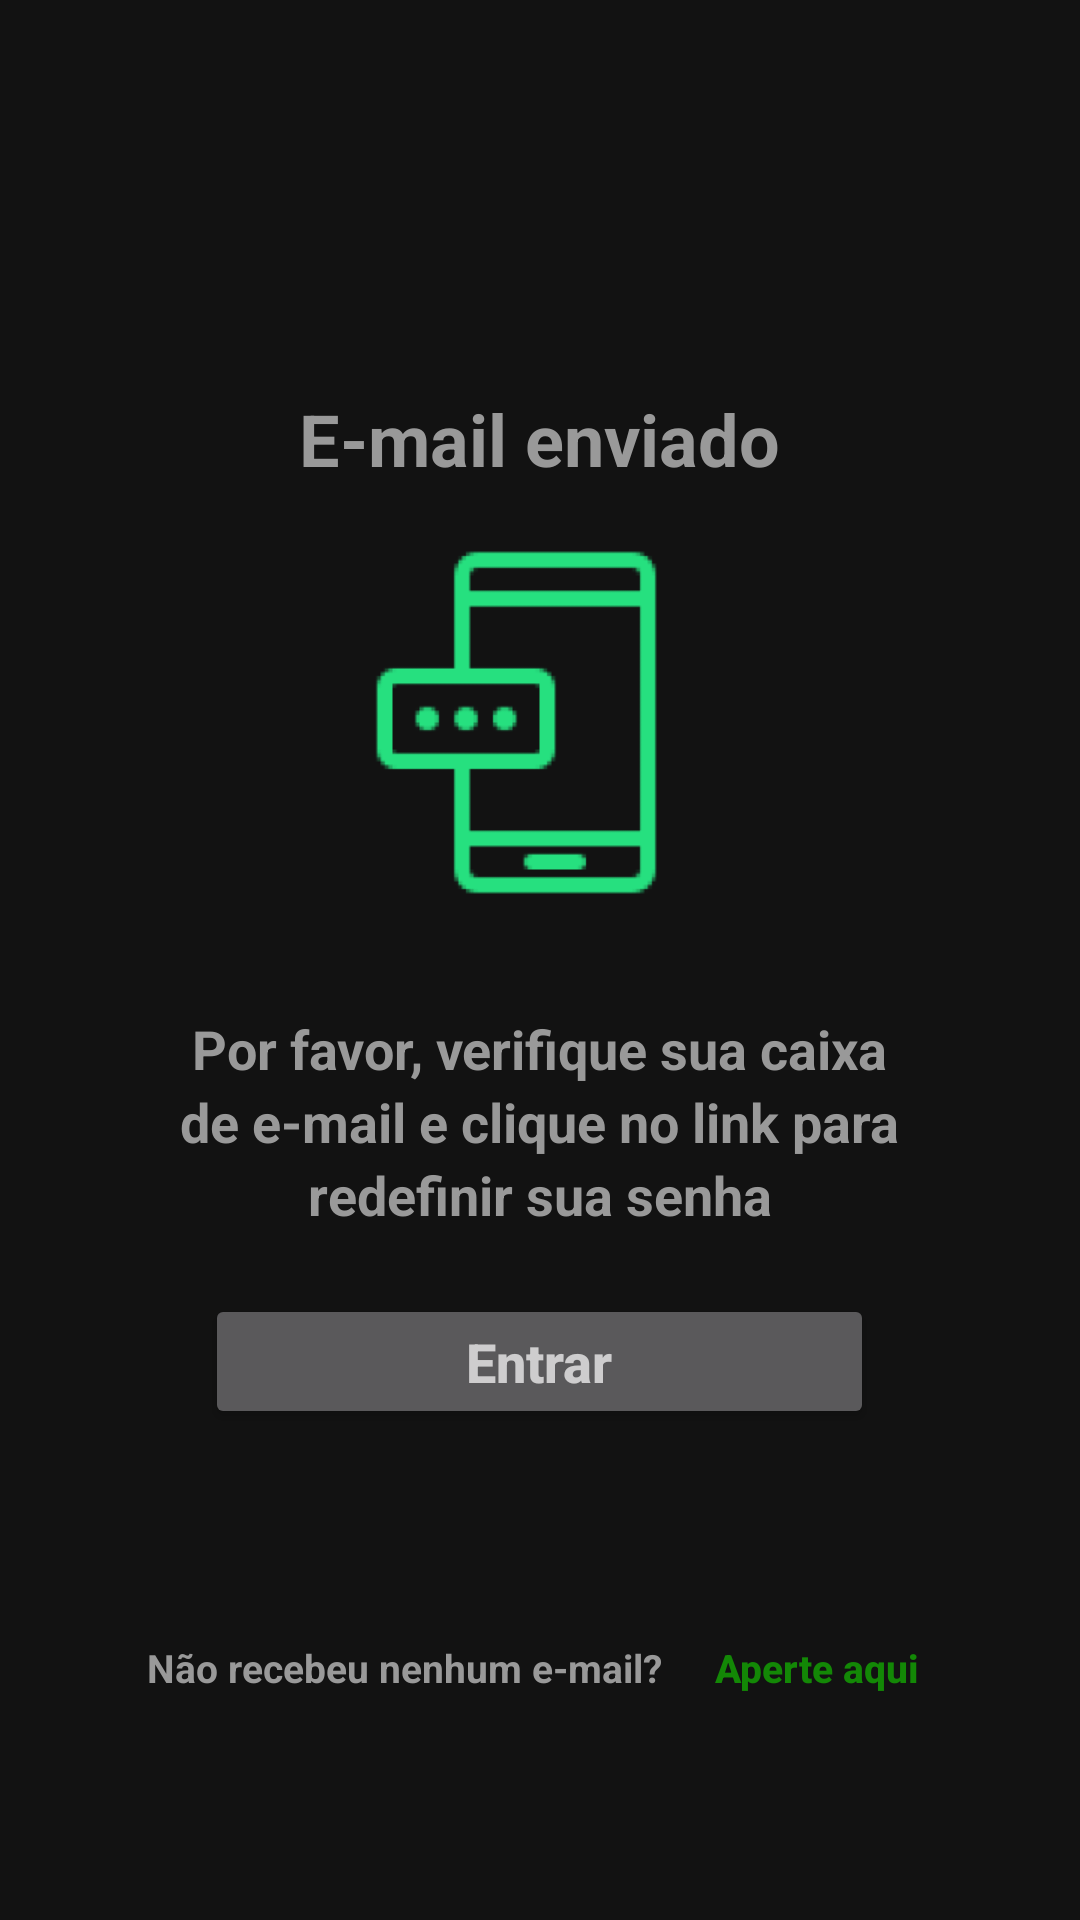

Produce the Android XML layout that renders to this screen, including the resource entries it uses.
<!-- AndroidManifest.xml: application theme Theme.ColetaFacil -->
<!-- res/layout/activity_recuperar_senha.xml -->
<?xml version="1.0" encoding="utf-8"?>
<LinearLayout xmlns:android="http://schemas.android.com/apk/res/android"
    xmlns:app="http://schemas.android.com/apk/res-auto"
    xmlns:tools="http://schemas.android.com/tools"
    android:layout_width="match_parent"
    android:layout_height="match_parent"
    android:orientation="vertical"
    tools:context=".RecuperarSenha">

    <TextView
        android:layout_width="wrap_content"
        android:layout_height="wrap_content"
        android:text="E-mail enviado"
        android:textSize="24dp"
        android:textStyle="bold"
        android:layout_gravity="center_horizontal"
        android:layout_marginTop="130dp"
        android:textColor="#999999"
        />

    <ImageView
        android:layout_width="129dp"
        android:layout_height="129dp"
        android:background="@drawable/img_2"
        android:layout_gravity="center_horizontal"
        android:layout_marginTop="14dp"
        />



        <TextView
            android:layout_width="wrap_content"
            android:layout_height="wrap_content"
            android:text="Por favor, verifique sua caixa"
            android:textSize="18dp"
            android:textStyle="bold"
            android:layout_gravity="center_horizontal"
            android:textColor="#999999"
            android:layout_marginTop="32dp"
            />

    <TextView
        android:layout_width="wrap_content"
        android:layout_height="wrap_content"
        android:text="de e-mail e clique no link para"
        android:textSize="18dp"
        android:textStyle="bold"
        android:layout_gravity="center_horizontal"
        android:textColor="#999999"
        />

    <TextView
        android:layout_width="wrap_content"
        android:layout_height="wrap_content"
        android:text="redefinir sua senha"
        android:textSize="18dp"
        android:textStyle="bold"
        android:layout_gravity="center_horizontal"
        android:textColor="#999999"
        />

            <Button
                android:layout_width="223dp"
                android:layout_height="45dp"
                android:hint="Entrar"
                android:textAllCaps="false"
                android:textStyle="bold"
                android:textSize="18dp"
                android:layout_gravity="center_horizontal"
                android:layout_marginTop="21dp"
                android:textColor="#FFFFFF"
                />

    <LinearLayout
        android:layout_width="wrap_content"
        android:layout_height="wrap_content"
        android:orientation="horizontal"
        android:layout_gravity="center_horizontal">

        <TextView
            android:layout_width="wrap_content"
            android:layout_height="wrap_content"
            android:text="Não recebeu nenhum e-mail?"
            android:textSize="13dp"
            android:textStyle="bold"
            android:textColor="#999999"
            android:layout_marginTop="62dp"
            android:layout_marginLeft="10dp"
            />

        <Button
            android:layout_width="94dp"
            android:layout_height="35dp"
            android:layout_marginTop="62dp"
            android:background="@color/transparent"
            android:hint="Aperte aqui"
            android:textColorHint="@color/green"
            android:textSize="13dp"
            android:textStyle="bold"
            android:paddingLeft="-3dp"
            android:layout_marginLeft="6dp"
            />

    </LinearLayout>

</LinearLayout>
<!-- resources referenced by this layout -->
<resources>
  <color name="green">#138806</color>
  <color name="transparent">#004CAF50</color>
  <!-- drawable img_2: png bitmap (drawable, 4879 bytes) -->
  <style name="Theme.ColetaFacil" parent="Theme.MaterialComponents.NoActionBar">
          
          <item name="colorPrimary">@color/green</item>
          <item name="colorOnPrimary">#FFFFFF</item>
          
          
            <item name="colorSecondaryVariant">@color/transparent</item>
            <item name="colorOnSecondary">@color/black</item>
            
          <item name="android:statusBarColor" tools:targetApi="l">?attr/colorPrimaryVariant</item>
          
      </style>
  <color name="black">#FF000000</color>
</resources>
